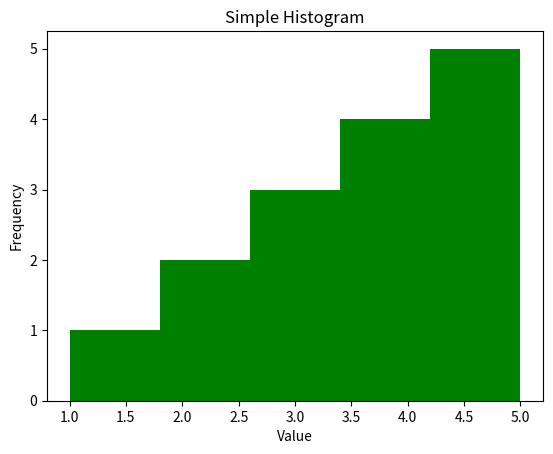

Python code for this plot:
import matplotlib.pyplot as plt

data = [1, 2, 2, 3, 3, 3, 4, 4, 4, 4, 5, 5, 5, 5, 5]

plt.hist(data, bins=5, color='green') # creates a histogeam for the data ,bins is nothing but how the data is visualised

plt.xlabel('Value')
plt.ylabel('Frequency')
plt.title('Simple Histogram')

plt.show()